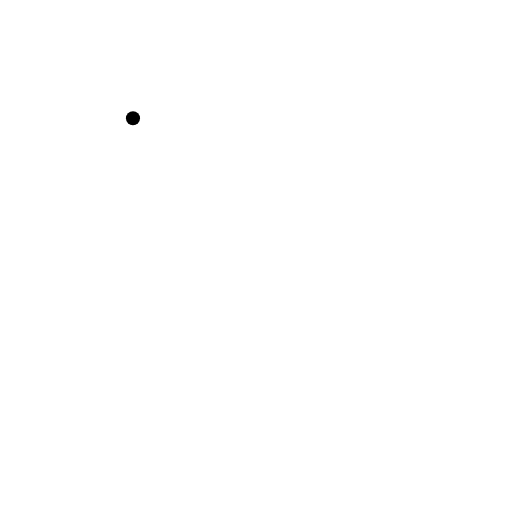
t = 0.00 s
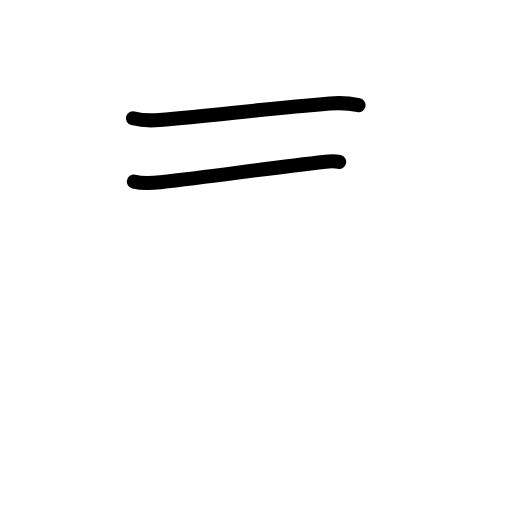
t = 1.83 s
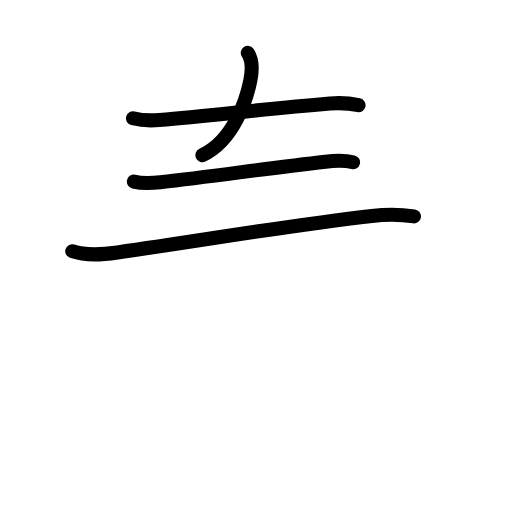
t = 3.63 s
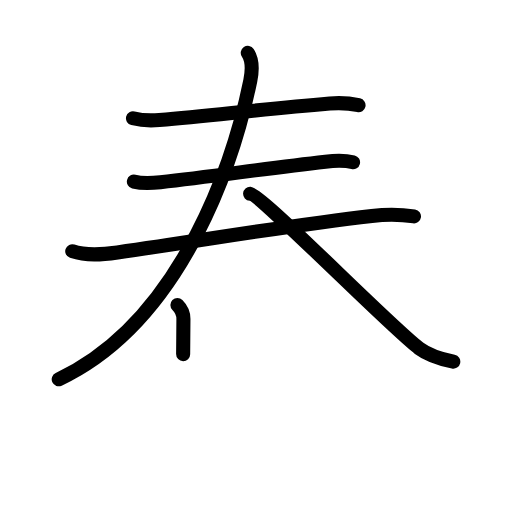
t = 5.42 s
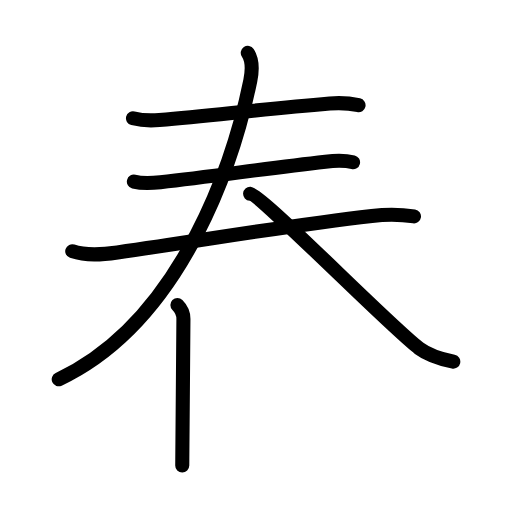
t = 5.83 s
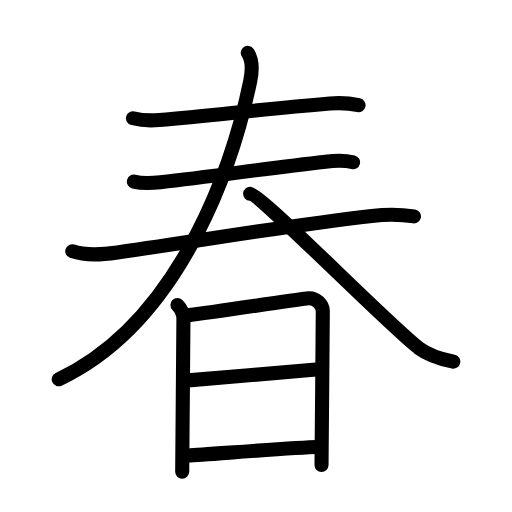
t = 9.00 s

The animated SVG that drew these frames (rendered in a browser with its animation timeline set to each time). Animation: 30 SMIL elements (animate=30); one cycle of 9.00 s.

<?xml version="1.0" encoding="UTF-8"?>
<!--
AniKanjiVG is licensed by CC-BY-SA Paul C. Sommerhoff (https://bitbucket.org/sommerhoff/anikanjivg).
AniKanjiVG uses KanjiVG which is licensed by CC-BY-SA Ulrich Apel (http://kanjivg.tagaini.net).
See also http://creativecommons.org/licenses/by-sa/3.0/
-->
<svg xmlns:kvg='http://kanjivg.tagaini.net' xmlns='http://www.w3.org/2000/svg' width='109' height='109' viewBox='0 0 109 109' style='fill:none;stroke:#000000;stroke-width:3;stroke-linecap:round;stroke-linejoin:round;' id="kvg:kanji_06625"><g id="kvg:06625" kvg:element="春"><g id="kvg:06625-g1" kvg:position="top"><g id="kvg:06625-g2" kvg:element="三"><g id="kvg:06625-g3" kvg:element="一" kvg:position="top"><path id="kvg:06625-s1" kvg:type="㇐" d="M28.31,25.18c1.46,0.37,4.15,0.5,5.61,0.37c12.83-1.18,22.33-2.3,36.29-3.51c2.43-0.21,4.29-0.04,6.12,0.36"><animate attributeName="d" begin="0.0s" dur="0.3333333333333333s" from="M28.31,25.18C28.31,25.18,28.31,25.18,28.31,25.18" to="M28.31,25.18c1.46,0.37,4.15,0.5,5.61,0.37" />
<animate attributeName="d" begin="0.3333333333333333s" dur="0.3333333333333333s" from="M28.31,25.18c1.46,0.37,4.15,0.5,5.61,0.37c0,0,0,0,0,0,0" to="M28.31,25.18c1.46,0.37,4.15,0.5,5.61,0.37c12.83-1.18,22.33-2.3,36.29-3.51" />
<animate attributeName="d" begin="0.6666666666666666s" dur="0.3333333333333333s" from="M28.31,25.18c1.46,0.37,4.15,0.5,5.61,0.37c12.83-1.18,22.33-2.3,36.29-3.51c0,0,0,0,0,0,0" to="M28.31,25.18c1.46,0.37,4.15,0.5,5.61,0.37c12.83-1.18,22.33-2.3,36.29-3.51c2.43-0.21,4.29-0.04,6.12,0.36" />
</path>
</g>
<g id="kvg:06625-g4" kvg:position="bottom"><g id="kvg:06625-g5" kvg:element="一"><path id="kvg:06625-s2" kvg:type="㇐" d="M28.5,38.67c1.54,0.38,4.11,0.3,5.65,0.13c11.6-1.3,22.23-2.92,35.13-4.38c2.7-0.31,4.72-0.16,5.88,0.12"><animate attributeName="d" begin="1.0s" dur="0.3333333333333333s" from="M28.5,38.67C28.5,38.67,28.5,38.67,28.5,38.67" to="M28.5,38.67c1.54,0.38,4.11,0.3,5.65,0.13" />
<animate attributeName="d" begin="1.3333333333333333s" dur="0.3333333333333333s" from="M28.5,38.67c1.54,0.38,4.11,0.3,5.65,0.13c0,0,0,0,0,0,0" to="M28.5,38.67c1.54,0.38,4.11,0.3,5.65,0.13c11.6-1.3,22.23-2.92,35.13-4.38" />
<animate attributeName="d" begin="1.6666666666666665s" dur="0.3333333333333333s" from="M28.5,38.67c1.54,0.38,4.11,0.3,5.65,0.13c11.6-1.3,22.23-2.92,35.13-4.38c0,0,0,0,0,0,0" to="M28.5,38.67c1.54,0.38,4.11,0.3,5.65,0.13c11.6-1.3,22.23-2.92,35.13-4.38c2.7-0.31,4.72-0.16,5.88,0.12" />
<animate attributeName="d" begin="0s" dur="1.0s" from="M-100,-100" to="M-100,-100" />
</path>
</g>
<g id="kvg:06625-g6" kvg:element="大" kvg:part="1"><g id="kvg:06625-g7" kvg:element="一"><path id="kvg:06625-s3" kvg:type="㇐" d="M15.38,53.48c3.09,1.06,6.46,0.72,9.62,0.27c20.13-2.87,36.38-5.75,54.15-7.79c3.03-0.35,5.97-0.37,8.98,0.11"><animate attributeName="d" begin="2.0s" dur="0.3333333333333333s" from="M15.38,53.48C15.38,53.48,15.38,53.48,15.38,53.48" to="M15.38,53.48c3.09,1.06,6.46,0.72,9.62,0.27" />
<animate attributeName="d" begin="2.3333333333333335s" dur="0.3333333333333333s" from="M15.38,53.48c3.09,1.06,6.46,0.72,9.62,0.27c0,0,0,0,0,0,0" to="M15.38,53.48c3.09,1.06,6.46,0.72,9.62,0.27c20.13-2.87,36.38-5.75,54.15-7.79" />
<animate attributeName="d" begin="2.6666666666666665s" dur="0.3333333333333333s" from="M15.38,53.48c3.09,1.06,6.46,0.72,9.62,0.27c20.13-2.87,36.38-5.75,54.15-7.79c0,0,0,0,0,0,0" to="M15.38,53.48c3.09,1.06,6.46,0.72,9.62,0.27c20.13-2.87,36.38-5.75,54.15-7.79c3.03-0.35,5.97-0.37,8.98,0.11" />
<animate attributeName="d" begin="0s" dur="2.0s" from="M-100,-100" to="M-100,-100" />
</path>
</g>
</g>
</g>
</g>
<g id="kvg:06625-g8" kvg:element="大" kvg:part="2"><g id="kvg:06625-g9" kvg:element="人"><path id="kvg:06625-s4" kvg:type="㇒" d="M52.75,11.25c1,1.5,1.02,3.53,0.54,5.9C50.12,32.62,39.5,68,12.5,80.75"><animate attributeName="d" begin="3.0s" dur="0.5s" from="M52.75,11.25C52.75,11.25,52.75,11.25,52.75,11.25" to="M52.75,11.25c1,1.5,1.02,3.53,0.54,5.9" />
<animate attributeName="d" begin="3.5s" dur="0.5s" from="M52.75,11.25c1,1.5,1.02,3.53,0.54,5.9c0,0,0,0,0,0,0" to="M52.75,11.25c1,1.5,1.02,3.53,0.54,5.9C50.12,32.62,39.5,68,12.5,80.75" />
<animate attributeName="d" begin="0s" dur="3.0s" from="M-100,-100" to="M-100,-100" />
</path>
<path id="kvg:06625-s5" kvg:type="㇏" d="M53.25,41.25c2.29,0.15,29.6,28.08,35.99,32.9c2.21,1.67,5.05,2.38,7.26,2.85"><animate attributeName="d" begin="4.0s" dur="0.5s" from="M53.25,41.25C53.25,41.25,53.25,41.25,53.25,41.25" to="M53.25,41.25c2.29,0.15,29.6,28.08,35.99,32.9" />
<animate attributeName="d" begin="4.5s" dur="0.5s" from="M53.25,41.25c2.29,0.15,29.6,28.08,35.99,32.9c0,0,0,0,0,0,0" to="M53.25,41.25c2.29,0.15,29.6,28.08,35.99,32.9c2.21,1.67,5.05,2.38,7.26,2.85" />
<animate attributeName="d" begin="0s" dur="4.0s" from="M-100,-100" to="M-100,-100" />
</path>
</g>
</g>
</g>
<g id="kvg:06625-g10" kvg:element="日" kvg:position="bottom" kvg:radical="general"><path id="kvg:06625-s6" kvg:type="㇑" d="M37.77,64.94c0.83,0.83,1.28,1.93,1.28,2.97c0,0.87-0.18,22.16-0.24,29.84c-0.01,1.59-0.02,2.59-0.02,2.68"><animate attributeName="d" begin="5.0s" dur="0.3333333333333333s" from="M37.77,64.94C37.77,64.94,37.77,64.94,37.77,64.94" to="M37.77,64.94c0.83,0.83,1.28,1.93,1.28,2.97" />
<animate attributeName="d" begin="5.333333333333333s" dur="0.3333333333333333s" from="M37.77,64.94c0.83,0.83,1.28,1.93,1.28,2.97c0,0,0,0,0,0,0" to="M37.77,64.94c0.83,0.83,1.28,1.93,1.28,2.97c0,0.87-0.18,22.16-0.24,29.84" />
<animate attributeName="d" begin="5.666666666666667s" dur="0.3333333333333333s" from="M37.77,64.94c0.83,0.83,1.28,1.93,1.28,2.97c0,0.87-0.18,22.16-0.24,29.84c0,0,0,0,0,0,0" to="M37.77,64.94c0.83,0.83,1.28,1.93,1.28,2.97c0,0.87-0.18,22.16-0.24,29.84c-0.01,1.59-0.02,2.59-0.02,2.68" />
<animate attributeName="d" begin="0s" dur="5.0s" from="M-100,-100" to="M-100,-100" />
</path>
<path id="kvg:06625-s7" kvg:type="㇕a" d="M39.76,67.17c6.94-0.86,24.26-3.55,25.85-3.68c1.67-0.13,3.11,1.38,3.11,2.72c0,1.26-0.16,20.65-0.24,29.04c-0.02,2.16-0.03,3.57-0.03,3.73"><animate attributeName="d" begin="6.0s" dur="0.25s" from="M39.76,67.17C39.76,67.17,39.76,67.17,39.76,67.17" to="M39.76,67.17c6.94-0.86,24.26-3.55,25.85-3.68" />
<animate attributeName="d" begin="6.25s" dur="0.25s" from="M39.76,67.17c6.94-0.86,24.26-3.55,25.85-3.68c0,0,0,0,0,0,0" to="M39.76,67.17c6.94-0.86,24.26-3.55,25.85-3.68c1.67-0.13,3.11,1.38,3.11,2.72" />
<animate attributeName="d" begin="6.5s" dur="0.25s" from="M39.76,67.17c6.94-0.86,24.26-3.55,25.85-3.68c1.67-0.13,3.11,1.38,3.11,2.72c0,0,0,0,0,0,0" to="M39.76,67.17c6.94-0.86,24.26-3.55,25.85-3.68c1.67-0.13,3.11,1.38,3.11,2.72c0,1.26-0.16,20.65-0.24,29.04" />
<animate attributeName="d" begin="6.75s" dur="0.25s" from="M39.76,67.17c6.94-0.86,24.26-3.55,25.85-3.68c1.67-0.13,3.11,1.38,3.11,2.72c0,1.26-0.16,20.65-0.24,29.04c0,0,0,0,0,0,0" to="M39.76,67.17c6.94-0.86,24.26-3.55,25.85-3.68c1.67-0.13,3.11,1.38,3.11,2.72c0,1.26-0.16,20.65-0.24,29.04c-0.02,2.16-0.03,3.57-0.03,3.73" />
<animate attributeName="d" begin="0s" dur="6.0s" from="M-100,-100" to="M-100,-100" />
</path>
<path id="kvg:06625-s8" kvg:type="㇐a" d="M40.08,80.98c4.54-0.35,23.04-1.98,27.22-2.31"><animate attributeName="d" begin="7.0s" dur="1.0s" from="M40.08,80.98C40.08,80.98,40.08,80.98,40.08,80.98" to="M40.08,80.98c4.54-0.35,23.04-1.98,27.22-2.31" />
<animate attributeName="d" begin="0s" dur="7.0s" from="M-100,-100" to="M-100,-100" />
</path>
<path id="kvg:06625-s9" kvg:type="㇐a" d="M40.08,96.98c4.29-0.23,22.79-1.73,27.47-1.81"><animate attributeName="d" begin="8.0s" dur="1.0s" from="M40.08,96.98C40.08,96.98,40.08,96.98,40.08,96.98" to="M40.08,96.98c4.29-0.23,22.79-1.73,27.47-1.81" />
<animate attributeName="d" begin="0s" dur="8.0s" from="M-100,-100" to="M-100,-100" />
</path>
</g>
</g>
</svg>
